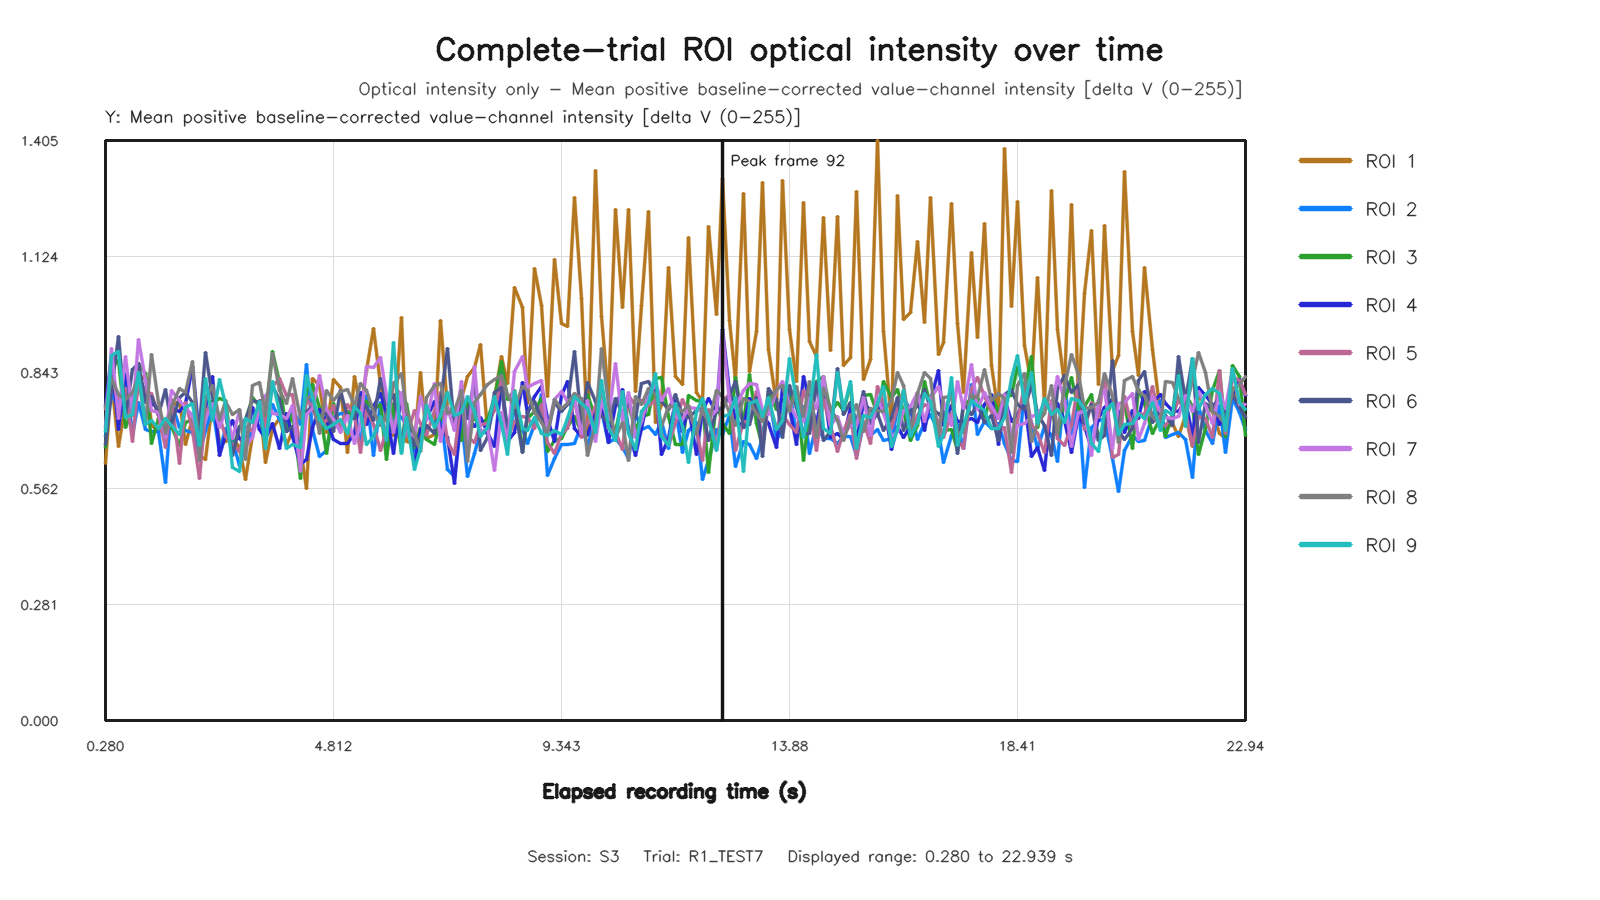

The file beside this chart, header and first rows:
capture_frame_id, elapsed_time_s, roi1_value, roi2_value, roi3_value, roi4_value, roi5_value, roi6_value, roi7_value, roi8_value, roi9_value
0, 0.2796, 0.6235, 0.6891, 0.6623, 0.7637, 0.7545, 0.668, 0.7109, 0.7579, 0.6992
1, 0.3944, 0.8237, 0.7912, 0.8546, 0.8807, 0.8295, 0.8022, 0.9006, 0.8297, 0.885
2, 0.548, 0.6637, 0.757, 0.872, 0.7045, 0.7802, 0.9294, 0.731, 0.7889, 0.8929
3, 0.6789, 0.7651, 0.8404, 0.7105, 0.8356, 0.8051, 0.7394, 0.8812, 0.7769, 0.7328
4, 0.8137, 0.7391, 0.6918, 0.7536, 0.7708, 0.6769, 0.8501, 0.7428, 0.7935, 0.7418
5, 0.9387, 0.8123, 0.7695, 0.866, 0.8415, 0.8266, 0.8659, 0.9219, 0.8323, 0.8437
6, 1.067, 0.8395, 0.7056, 0.8404, 0.7897, 0.7936, 0.7706, 0.8237, 0.7172, 0.7162
7, 1.195, 0.7159, 0.7008, 0.6706, 0.7685, 0.791, 0.7851, 0.7513, 0.8861, 0.7275
8, 1.339, 0.6966, 0.6991, 0.7323, 0.7563, 0.7397, 0.7407, 0.747, 0.7692, 0.7073
9, 1.478, 0.7188, 0.576, 0.7042, 0.698, 0.6605, 0.8011, 0.6856, 0.6958, 0.7317
10, 1.595, 0.7614, 0.7706, 0.7129, 0.755, 0.7765, 0.7163, 0.7995, 0.7618, 0.7149
11, 1.745, 0.775, 0.7099, 0.6673, 0.7483, 0.6228, 0.7816, 0.7746, 0.8036, 0.6936
12, 1.869, 0.6683, 0.703, 0.7218, 0.7685, 0.7703, 0.794, 0.7573, 0.7945, 0.7592
13, 2.008, 0.731, 0.6986, 0.7304, 0.8575, 0.7033, 0.7708, 0.7397, 0.8692, 0.7669
14, 2.139, 0.6431, 0.6473, 0.6843, 0.6849, 0.5862, 0.7121, 0.6757, 0.6289, 0.666
15, 2.267, 0.6325, 0.7028, 0.7839, 0.7556, 0.7495, 0.8909, 0.7324, 0.7802, 0.8275
16, 2.398, 0.773, 0.7574, 0.7673, 0.8324, 0.7674, 0.7829, 0.7678, 0.8116, 0.7266
17, 2.539, 0.6755, 0.6506, 0.7796, 0.6423, 0.7371, 0.7253, 0.7104, 0.7288, 0.8254
18, 2.674, 0.6751, 0.7071, 0.7753, 0.6899, 0.6875, 0.7431, 0.7492, 0.7731, 0.7645
19, 2.795, 0.6822, 0.6794, 0.6491, 0.7263, 0.669, 0.6423, 0.6821, 0.7403, 0.6119
20, 2.949, 0.6613, 0.6179, 0.7113, 0.6835, 0.6528, 0.7097, 0.75, 0.7543, 0.6034
21, 3.068, 0.5844, 0.6675, 0.7275, 0.6682, 0.7111, 0.7284, 0.6647, 0.6311, 0.7307
22, 3.206, 0.6905, 0.706, 0.7833, 0.758, 0.6992, 0.7756, 0.6849, 0.8126, 0.7217
23, 3.339, 0.7701, 0.7356, 0.76, 0.704, 0.7745, 0.7697, 0.7572, 0.8178, 0.772
24, 3.467, 0.6254, 0.6915, 0.7305, 0.6839, 0.7118, 0.7847, 0.7869, 0.7459, 0.6583
25, 3.601, 0.7081, 0.7653, 0.8937, 0.7194, 0.808, 0.8088, 0.7447, 0.8885, 0.8207
26, 3.739, 0.7309, 0.7301, 0.8185, 0.6578, 0.8274, 0.7772, 0.7411, 0.8004, 0.7486
27, 3.87, 0.6673, 0.7018, 0.701, 0.7433, 0.7884, 0.701, 0.7308, 0.7673, 0.6585
28, 3.995, 0.7016, 0.7527, 0.7419, 0.6891, 0.7906, 0.7118, 0.7623, 0.8285, 0.6674
29, 4.163, 0.6592, 0.7173, 0.5869, 0.6201, 0.6539, 0.6623, 0.6024, 0.7323, 0.6617
30, 4.267, 0.5617, 0.8634, 0.799, 0.6331, 0.7791, 0.7494, 0.7403, 0.7766, 0.835
31, 4.404, 0.8295, 0.7056, 0.8141, 0.7096, 0.7569, 0.761, 0.7564, 0.7905, 0.7822
32, 4.539, 0.8108, 0.6397, 0.7581, 0.7527, 0.7138, 0.7263, 0.836, 0.6956, 0.729
33, 4.667, 0.6988, 0.6552, 0.6474, 0.7302, 0.7275, 0.7453, 0.7534, 0.8004, 0.7064
34, 4.81, 0.826, 0.7351, 0.7672, 0.6808, 0.7621, 0.6995, 0.7292, 0.7764, 0.7162
35, 4.96, 0.8071, 0.7448, 0.7049, 0.6703, 0.7029, 0.7984, 0.6988, 0.7969, 0.7292
36, 5.084, 0.6491, 0.7403, 0.7497, 0.6698, 0.7645, 0.734, 0.7379, 0.8008, 0.6951
37, 5.225, 0.8321, 0.7609, 0.7382, 0.6962, 0.7381, 0.7328, 0.6719, 0.763, 0.7607
38, 5.349, 0.7557, 0.6651, 0.7775, 0.7951, 0.6483, 0.7822, 0.717, 0.8164, 0.7432
39, 5.467, 0.8472, 0.7884, 0.7727, 0.7165, 0.7522, 0.7577, 0.8573, 0.8006, 0.6689
40, 5.614, 0.9493, 0.6423, 0.7524, 0.7597, 0.7178, 0.727, 0.8557, 0.7482, 0.687
41, 5.739, 0.813, 0.7706, 0.7661, 0.7922, 0.6535, 0.8296, 0.8787, 0.7149, 0.7369
42, 5.868, 0.7264, 0.6457, 0.6328, 0.7434, 0.705, 0.7653, 0.7885, 0.7389, 0.6779
43, 6.011, 0.6895, 0.7488, 0.7677, 0.648, 0.8178, 0.7897, 0.6983, 0.8131, 0.9165
44, 6.156, 0.9762, 0.733, 0.6523, 0.7922, 0.7828, 0.6728, 0.7947, 0.8417, 0.6457
45, 6.266, 0.6758, 0.7174, 0.7668, 0.741, 0.6887, 0.7337, 0.6993, 0.7499, 0.7334
46, 6.42, 0.671, 0.6506, 0.6605, 0.6195, 0.7516, 0.6663, 0.6876, 0.693, 0.6074
47, 6.538, 0.8431, 0.6889, 0.711, 0.7056, 0.7201, 0.6858, 0.7849, 0.6527, 0.6587
48, 6.667, 0.682, 0.7426, 0.6809, 0.7319, 0.6893, 0.7158, 0.7275, 0.7825, 0.7633
49, 6.818, 0.6922, 0.7174, 0.6674, 0.7717, 0.7512, 0.6957, 0.816, 0.8105, 0.7096
50, 6.939, 0.9696, 0.7471, 0.7309, 0.7089, 0.7937, 0.7701, 0.676, 0.8159, 0.7388
51, 7.076, 0.755, 0.6091, 0.7519, 0.6862, 0.676, 0.9018, 0.7584, 0.7429, 0.7956
52, 7.211, 0.7498, 0.5917, 0.7483, 0.574, 0.6446, 0.7047, 0.7025, 0.7506, 0.7396
53, 7.355, 0.7801, 0.7291, 0.6786, 0.7577, 0.7871, 0.7872, 0.8203, 0.7999, 0.7464
54, 7.467, 0.8334, 0.5918, 0.7734, 0.739, 0.6872, 0.7305, 0.6527, 0.628, 0.7858
55, 7.621, 0.8563, 0.6471, 0.7302, 0.7133, 0.6746, 0.8256, 0.8564, 0.7698, 0.7484
56, 7.739, 0.9101, 0.7018, 0.7231, 0.7345, 0.7175, 0.6543, 0.6963, 0.7891, 0.687
57, 7.867, 0.7006, 0.6952, 0.7298, 0.6977, 0.7193, 0.6854, 0.7088, 0.8131, 0.7105
58, 8.014, 0.7825, 0.7686, 0.7794, 0.6637, 0.7501, 0.795, 0.6067, 0.8255, 0.7843
59, 8.142, 0.8826, 0.8424, 0.8692, 0.8179, 0.8254, 0.8074, 0.7463, 0.8368, 0.719
... 111 more rows
